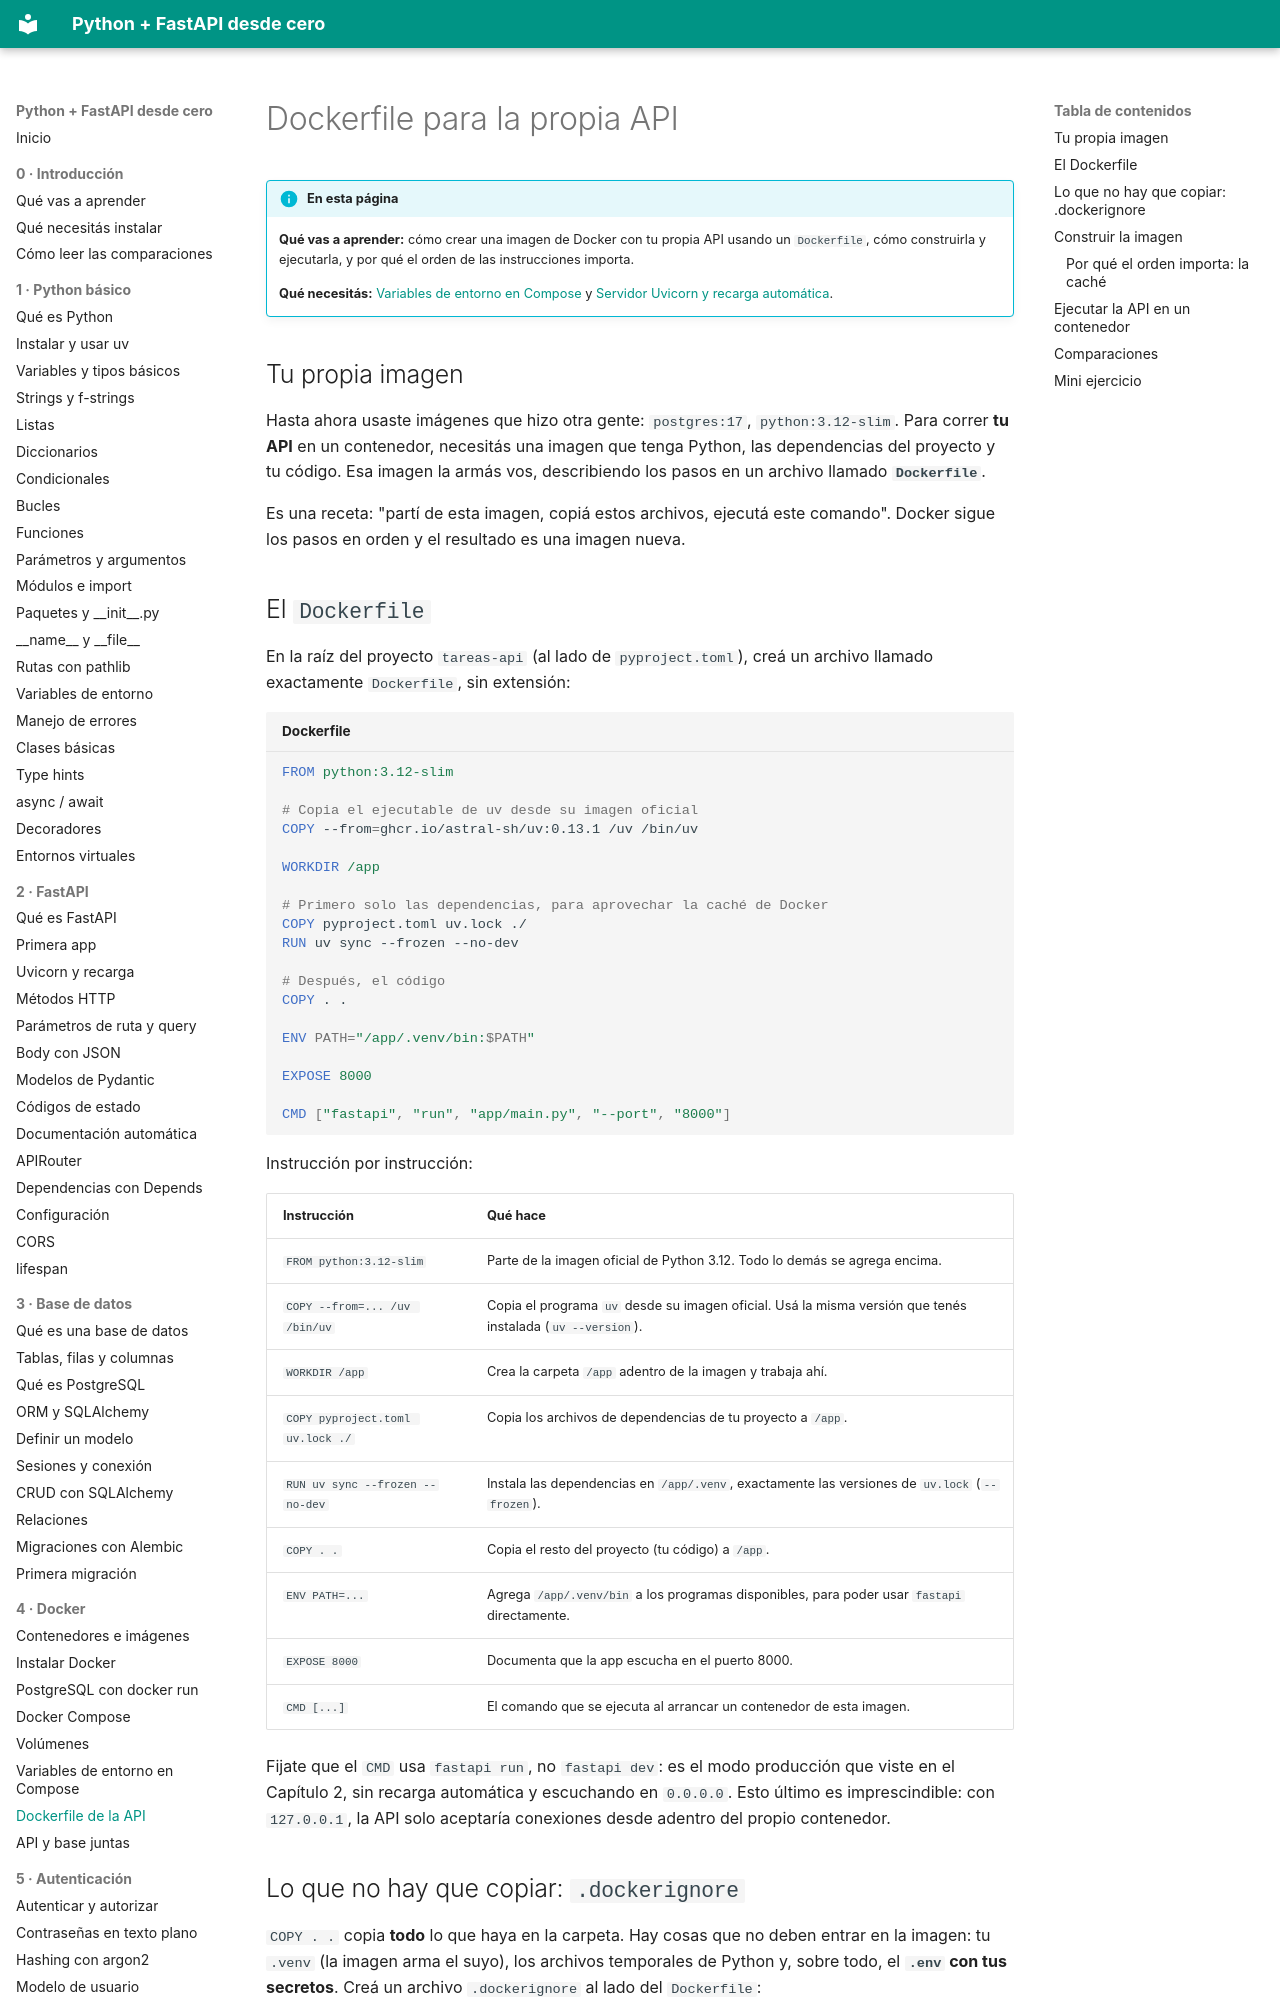

repository: villalb4/python-MkDocs · page: docker/07-dockerfile/index.html · generator: mkdocs

# Dockerfile para la propia API

!!! info "En esta página"

    **Qué vas a aprender:** cómo crear una imagen de Docker con tu propia API usando un `Dockerfile`, cómo construirla y ejecutarla, y por qué el orden de las instrucciones importa.

    **Qué necesitás:** [Variables de entorno en Compose](06-variables-entorno-compose.md) y [Servidor Uvicorn y recarga automática](../fastapi/03-uvicorn.md).

## Tu propia imagen

Hasta ahora usaste imágenes que hizo otra gente: `postgres:17`, `python:3.12-slim`. Para correr **tu API** en un contenedor, necesitás una imagen que tenga Python, las dependencias del proyecto y tu código. Esa imagen la armás vos, describiendo los pasos en un archivo llamado **`Dockerfile`**.

Es una receta: "partí de esta imagen, copiá estos archivos, ejecutá este comando". Docker sigue los pasos en orden y el resultado es una imagen nueva.

## El `Dockerfile`

En la raíz del proyecto `tareas-api` (al lado de `pyproject.toml`), creá un archivo llamado exactamente `Dockerfile`, sin extensión:

```dockerfile title="Dockerfile"
FROM python:3.12-slim

# Copia el ejecutable de uv desde su imagen oficial
COPY --from=ghcr.io/astral-sh/uv:0.13.1 /uv /bin/uv

WORKDIR /app

# Primero solo las dependencias, para aprovechar la caché de Docker
COPY pyproject.toml uv.lock ./
RUN uv sync --frozen --no-dev

# Después, el código
COPY . .

ENV PATH="/app/.venv/bin:$PATH"

EXPOSE 8000

CMD ["fastapi", "run", "app/main.py", "--port", "8000"]
```

Instrucción por instrucción:

| Instrucción | Qué hace |
| --- | --- |
| `FROM python:3.12-slim` | Parte de la imagen oficial de Python 3.12. Todo lo demás se agrega encima. |
| `COPY --from=... /uv /bin/uv` | Copia el programa `uv` desde su imagen oficial. Usá la misma versión que tenés instalada (`uv --version`). |
| `WORKDIR /app` | Crea la carpeta `/app` adentro de la imagen y trabaja ahí. |
| `COPY pyproject.toml uv.lock ./` | Copia los archivos de dependencias de tu proyecto a `/app`. |
| `RUN uv sync --frozen --no-dev` | Instala las dependencias en `/app/.venv`, exactamente las versiones de `uv.lock` (`--frozen`). |
| `COPY . .` | Copia el resto del proyecto (tu código) a `/app`. |
| `ENV PATH=...` | Agrega `/app/.venv/bin` a los programas disponibles, para poder usar `fastapi` directamente. |
| `EXPOSE 8000` | Documenta que la app escucha en el puerto 8000. |
| `CMD [...]` | El comando que se ejecuta al arrancar un contenedor de esta imagen. |

Fijate que el `CMD` usa `fastapi run`, no `fastapi dev`: es el modo producción que viste en el Capítulo 2, sin recarga automática y escuchando en `0.0.0.0`. Esto último es imprescindible: con `127.0.0.1`, la API solo aceptaría conexiones desde adentro del propio contenedor.
